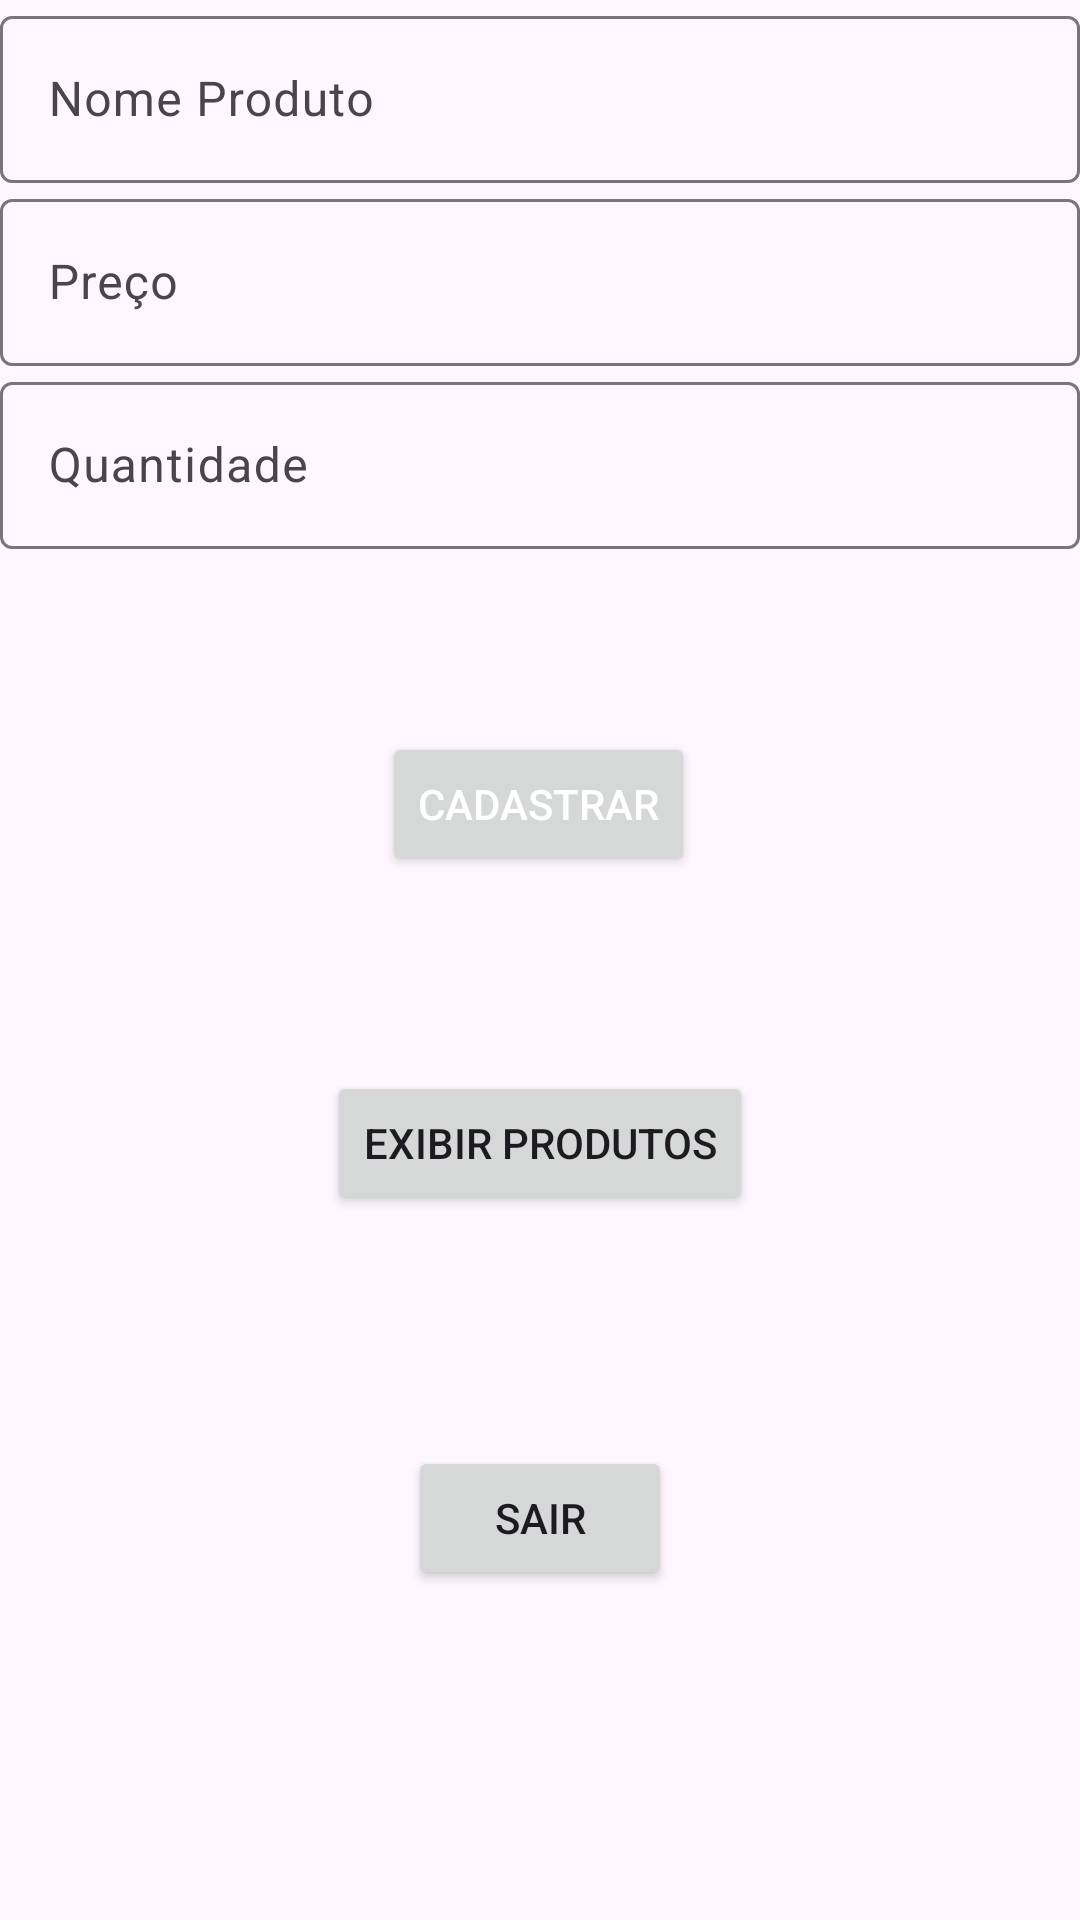

Write the Android layout XML for this screen, with the resource values it uses.
<!-- AndroidManifest.xml: application theme Theme.Listinha -->
<!-- res/layout/activity_main.xml -->
<?xml version="1.0" encoding="utf-8"?>
<androidx.constraintlayout.widget.ConstraintLayout xmlns:android="http://schemas.android.com/apk/res/android"
    xmlns:app="http://schemas.android.com/apk/res-auto"
    xmlns:tools="http://schemas.android.com/tools"
    android:id="@+id/main"
    android:layout_width="match_parent"
    android:layout_height="match_parent"
    tools:context=".MainActivity">

    <com.google.android.material.textfield.TextInputLayout
        android:id="@+id/email"
        android:layout_width="match_parent"
        android:layout_height="wrap_content"
        android:hint=""
        app:layout_constraintBottom_toTopOf="@+id/button_Abrir"
        app:layout_constraintEnd_toEndOf="parent"
        app:layout_constraintStart_toStartOf="parent"
        app:layout_constraintTop_toBottomOf="@+id/nome_produto">

        <com.google.android.material.textfield.TextInputEditText
            android:id="@+id/input_quantidade"
            android:layout_width="match_parent"
            android:layout_height="wrap_content"
            android:hint="Quantidade" />
    </com.google.android.material.textfield.TextInputLayout>

    <com.google.android.material.textfield.TextInputLayout
        android:id="@+id/nome_produto"
        android:layout_width="match_parent"
        android:layout_height="wrap_content"
        android:hint=""
        app:layout_constraintBottom_toTopOf="@+id/preco_produto"
        app:layout_constraintEnd_toEndOf="parent"
        app:layout_constraintStart_toStartOf="parent"
        app:layout_constraintTop_toTopOf="parent">

        <com.google.android.material.textfield.TextInputEditText
            android:id="@+id/input_nome_produto"
            android:layout_width="match_parent"
            android:layout_height="wrap_content"
            android:hint="Nome Produto" />
    </com.google.android.material.textfield.TextInputLayout>

    <com.google.android.material.textfield.TextInputLayout
        android:id="@+id/preco_produto"
        android:layout_width="match_parent"
        android:layout_height="wrap_content"
        android:hint=""
        app:layout_constraintBottom_toTopOf="@+id/email"
        app:layout_constraintEnd_toEndOf="parent"
        app:layout_constraintStart_toStartOf="parent"
        app:layout_constraintTop_toBottomOf="@+id/nome_produto">

        <com.google.android.material.textfield.TextInputEditText
            android:id="@+id/input_preco_produto"
            android:layout_width="match_parent"
            android:layout_height="wrap_content"
            android:hint="Preço" />
    </com.google.android.material.textfield.TextInputLayout>

    <Button
        android:id="@+id/button_Abrir"
        android:layout_width="wrap_content"
        android:layout_height="wrap_content"
        android:text="Cadastrar"
        android:textColor="#FFFFFF"
        android:textColorHighlight="#FFFFFF"
        android:textColorHint="#FFFFFF"
        android:textColorLink="#FFFFFF"
        app:layout_constraintBottom_toTopOf="@+id/button_Exibir"
        app:layout_constraintEnd_toEndOf="parent"
        app:layout_constraintHorizontal_bias="0.498"
        app:layout_constraintStart_toStartOf="parent"
        app:layout_constraintTop_toBottomOf="@+id/frameLayout" />

    <FrameLayout
        android:id="@+id/frameLayout"
        android:layout_width="409dp"
        android:layout_height="200dp"
        android:layout_marginStart="1dp"
        android:layout_marginTop="10dp"
        android:layout_marginEnd="1dp"
        app:layout_constraintEnd_toEndOf="parent"
        app:layout_constraintStart_toStartOf="parent"
        app:layout_constraintTop_toTopOf="parent" />

    <FrameLayout
        android:id="@+id/frameLayout2"
        android:layout_width="409dp"
        android:layout_height="100dp"
        android:layout_marginStart="1dp"
        android:layout_marginEnd="1dp"
        android:layout_marginBottom="10dp"
        app:layout_constraintBottom_toBottomOf="parent"
        app:layout_constraintEnd_toEndOf="parent"
        app:layout_constraintStart_toStartOf="parent">

    </FrameLayout>

    <Button
        android:id="@+id/button_Sair"
        android:layout_width="wrap_content"
        android:layout_height="wrap_content"
        android:text="Sair"
        app:layout_constraintBottom_toTopOf="@+id/frameLayout2"
        app:layout_constraintEnd_toEndOf="parent"
        app:layout_constraintStart_toStartOf="parent" />

    <Button
        android:id="@+id/button_Exibir"
        android:layout_width="wrap_content"
        android:layout_height="wrap_content"
        android:layout_marginTop="65dp"
        android:text="Exibir Produtos"
        app:layout_constraintEnd_toEndOf="parent"
        app:layout_constraintStart_toStartOf="parent"
        app:layout_constraintTop_toBottomOf="@+id/button_Abrir" />

</androidx.constraintlayout.widget.ConstraintLayout>
<!-- resources referenced by this layout -->
<resources>
  <style name="Theme.Listinha" parent="Base.Theme.Listinha" />
  <style name="Base.Theme.Listinha" parent="Theme.Material3.DayNight.NoActionBar">
          
          
      </style>
</resources>
